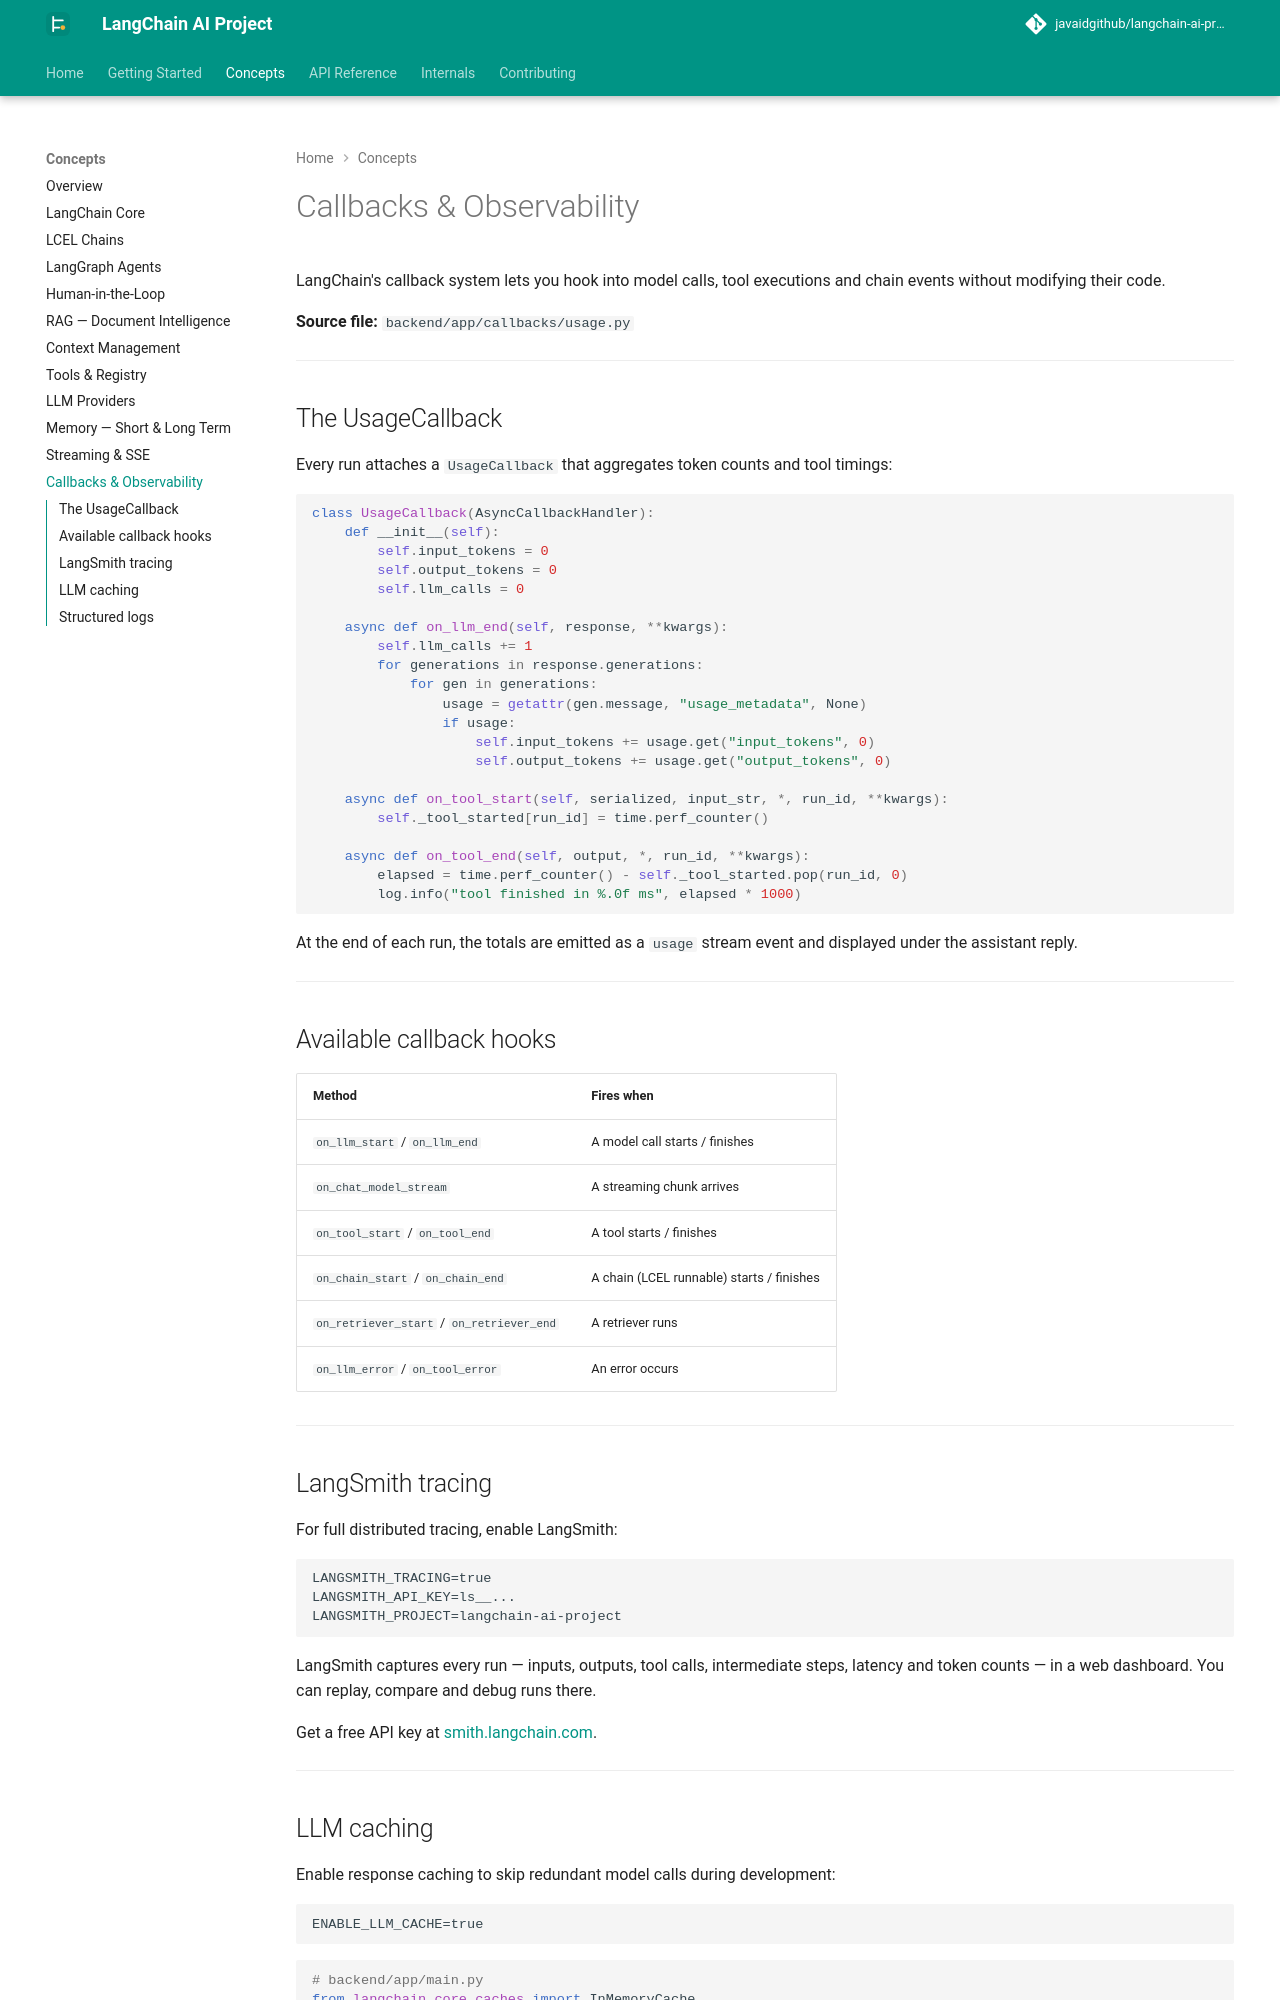

repository: javaidgithub/langchain-ai-project · page: concepts/callbacks/index.html · generator: mkdocs

# Callbacks & Observability

LangChain's callback system lets you hook into model calls, tool executions and chain events without modifying their code.

**Source file:** `backend/app/callbacks/usage.py`

---

## The UsageCallback

Every run attaches a `UsageCallback` that aggregates token counts and tool timings:

```python
class UsageCallback(AsyncCallbackHandler):
    def __init__(self):
        self.input_tokens = 0
        self.output_tokens = 0
        self.llm_calls = 0

    async def on_llm_end(self, response, **kwargs):
        self.llm_calls += 1
        for generations in response.generations:
            for gen in generations:
                usage = getattr(gen.message, "usage_metadata", None)
                if usage:
                    self.input_tokens += usage.get("input_tokens", 0)
                    self.output_tokens += usage.get("output_tokens", 0)

    async def on_tool_start(self, serialized, input_str, *, run_id, **kwargs):
        self._tool_started[run_id] = time.perf_counter()

    async def on_tool_end(self, output, *, run_id, **kwargs):
        elapsed = time.perf_counter() - self._tool_started.pop(run_id, 0)
        log.info("tool finished in %.0f ms", elapsed * 1000)
```

At the end of each run, the totals are emitted as a `usage` stream event and displayed under the assistant reply.

---

## Available callback hooks

| Method | Fires when |
|---|---|
| `on_llm_start` / `on_llm_end` | A model call starts / finishes |
| `on_chat_model_stream` | A streaming chunk arrives |
| `on_tool_start` / `on_tool_end` | A tool starts / finishes |
| `on_chain_start` / `on_chain_end` | A chain (LCEL runnable) starts / finishes |
| `on_retriever_start` / `on_retriever_end` | A retriever runs |
| `on_llm_error` / `on_tool_error` | An error occurs |

---

## LangSmith tracing

For full distributed tracing, enable LangSmith:

```dotenv
LANGSMITH_TRACING=true
LANGSMITH_API_KEY=ls__...
LANGSMITH_PROJECT=langchain-ai-project
```

LangSmith captures every run — inputs, outputs, tool calls, intermediate steps, latency and token counts — in a web dashboard. You can replay, compare and debug runs there.

Get a free API key at [smith.langchain.com](https://smith.langchain.com).

---
